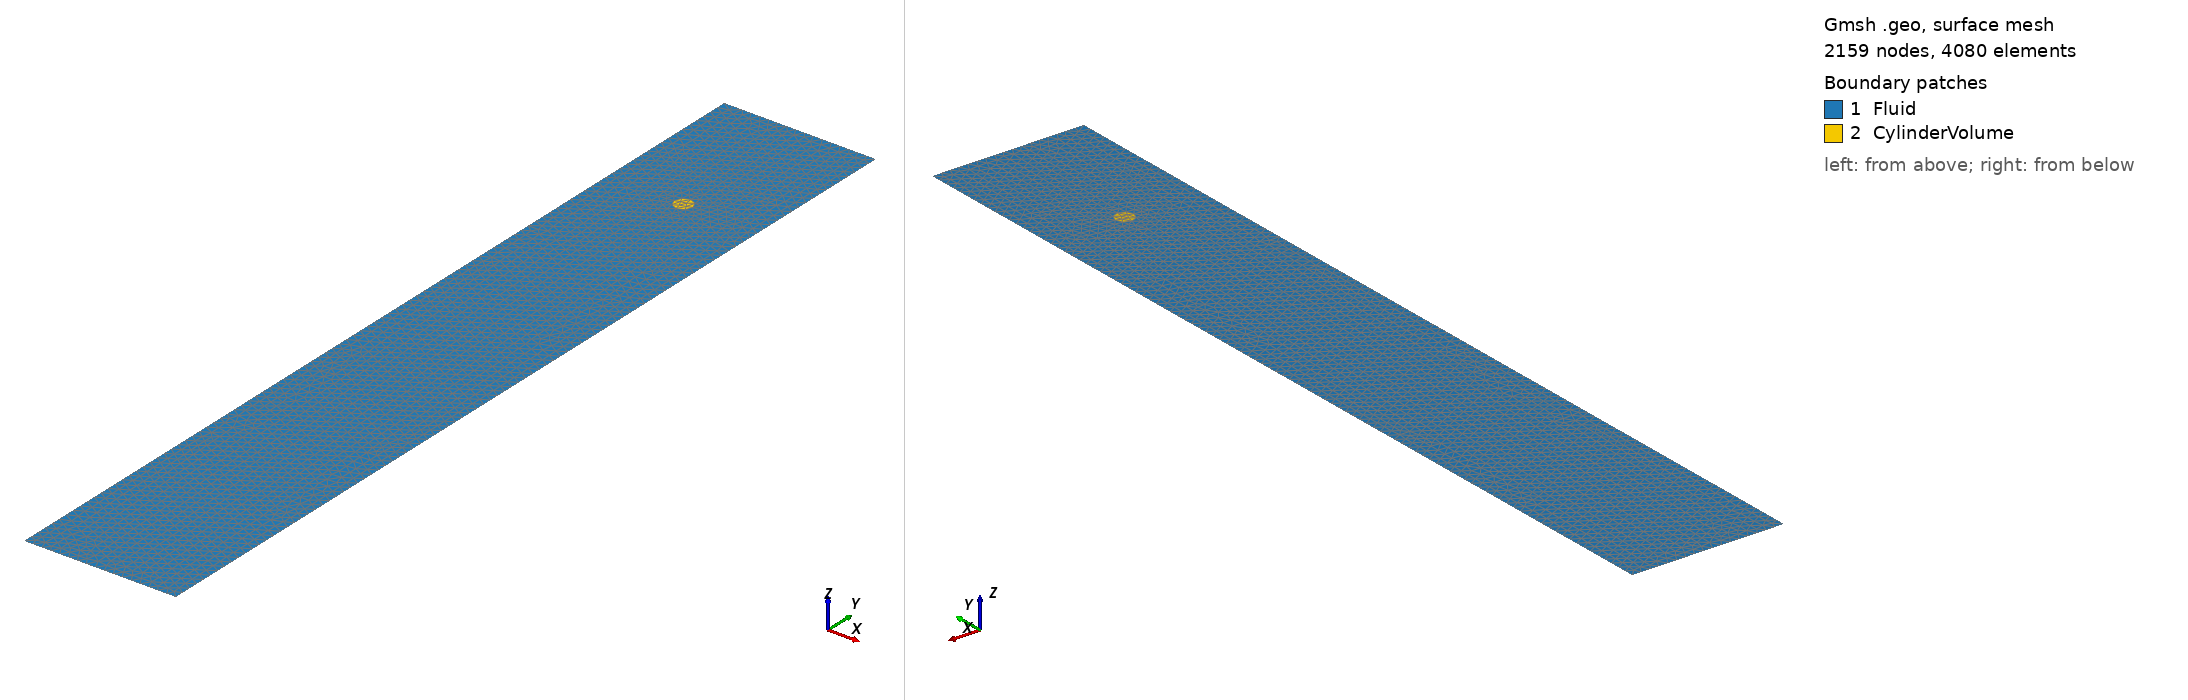

Gmsh geometry script, surface-meshed: 2159 nodes, 4080 surface elements. Boundary patches (legend numbers): 1 Fluid, 2 CylinderVolume. Left view from above one corner, right view from below the opposite corner. Legend entries are the model's physical surfaces. The drawing asked Gmsh for element sizes between 1% and 20% of the model's largest extent; the script's own settings can give other sizes.

=== cylinder_under_gravity.geo (drawn) ===
Point(1) = {0, -6, 0, 0.05};
//
Point(2) = {2, -6, 0, 0.05};
//+
Point(3) = {2, 6, 0, 0.05};
//+
Point(4) = {0, 6, 0, 0.05};
//+

//+
Point(5) = {1, 4, 0, 0.1};
//+
Point(6) = {1.125, 4, 0, 0.01};

//+
Point(8) = {0.875, 4, 0, 0.01};
//+
Point(9) = {1, 4.125, 0, 0.01};
//+
Point(10) = {1, 3.875, 0, 0.01};
//+
Circle(1) = {9, 5, 6};
//+
Circle(2) = {6, 5, 10};
//+
Circle(3) = {10, 5, 8};
//+
Circle(4) = {8, 5, 9};
//+
Line(5) = {4, 3};
//+
Line(6) = {3, 2};
//+
Line(7) = {2, 1};
//+
Line(8) = {1, 4};
//+
Curve Loop(1) = {5, 6, 7, 8};
//+
Curve Loop(2) = {1, 2, 3, 4};
//+
Plane Surface(1) = {1, 2};
//+
Plane Surface(2) = {2};
//+
Physical Surface("Fluid") = {1};
//+
Physical Surface("CylinderVolume") = {2}; // Volume of the cylinder
//+
Physical Curve("Walls") = {8, 6};
//+
Physical Curve("Top") = {5};
//+
Physical Curve("Bottom") = {7};
Physical Curve("CylinderSurface") = {4, 1, 2, 3}; // Boundary of the cylinder
